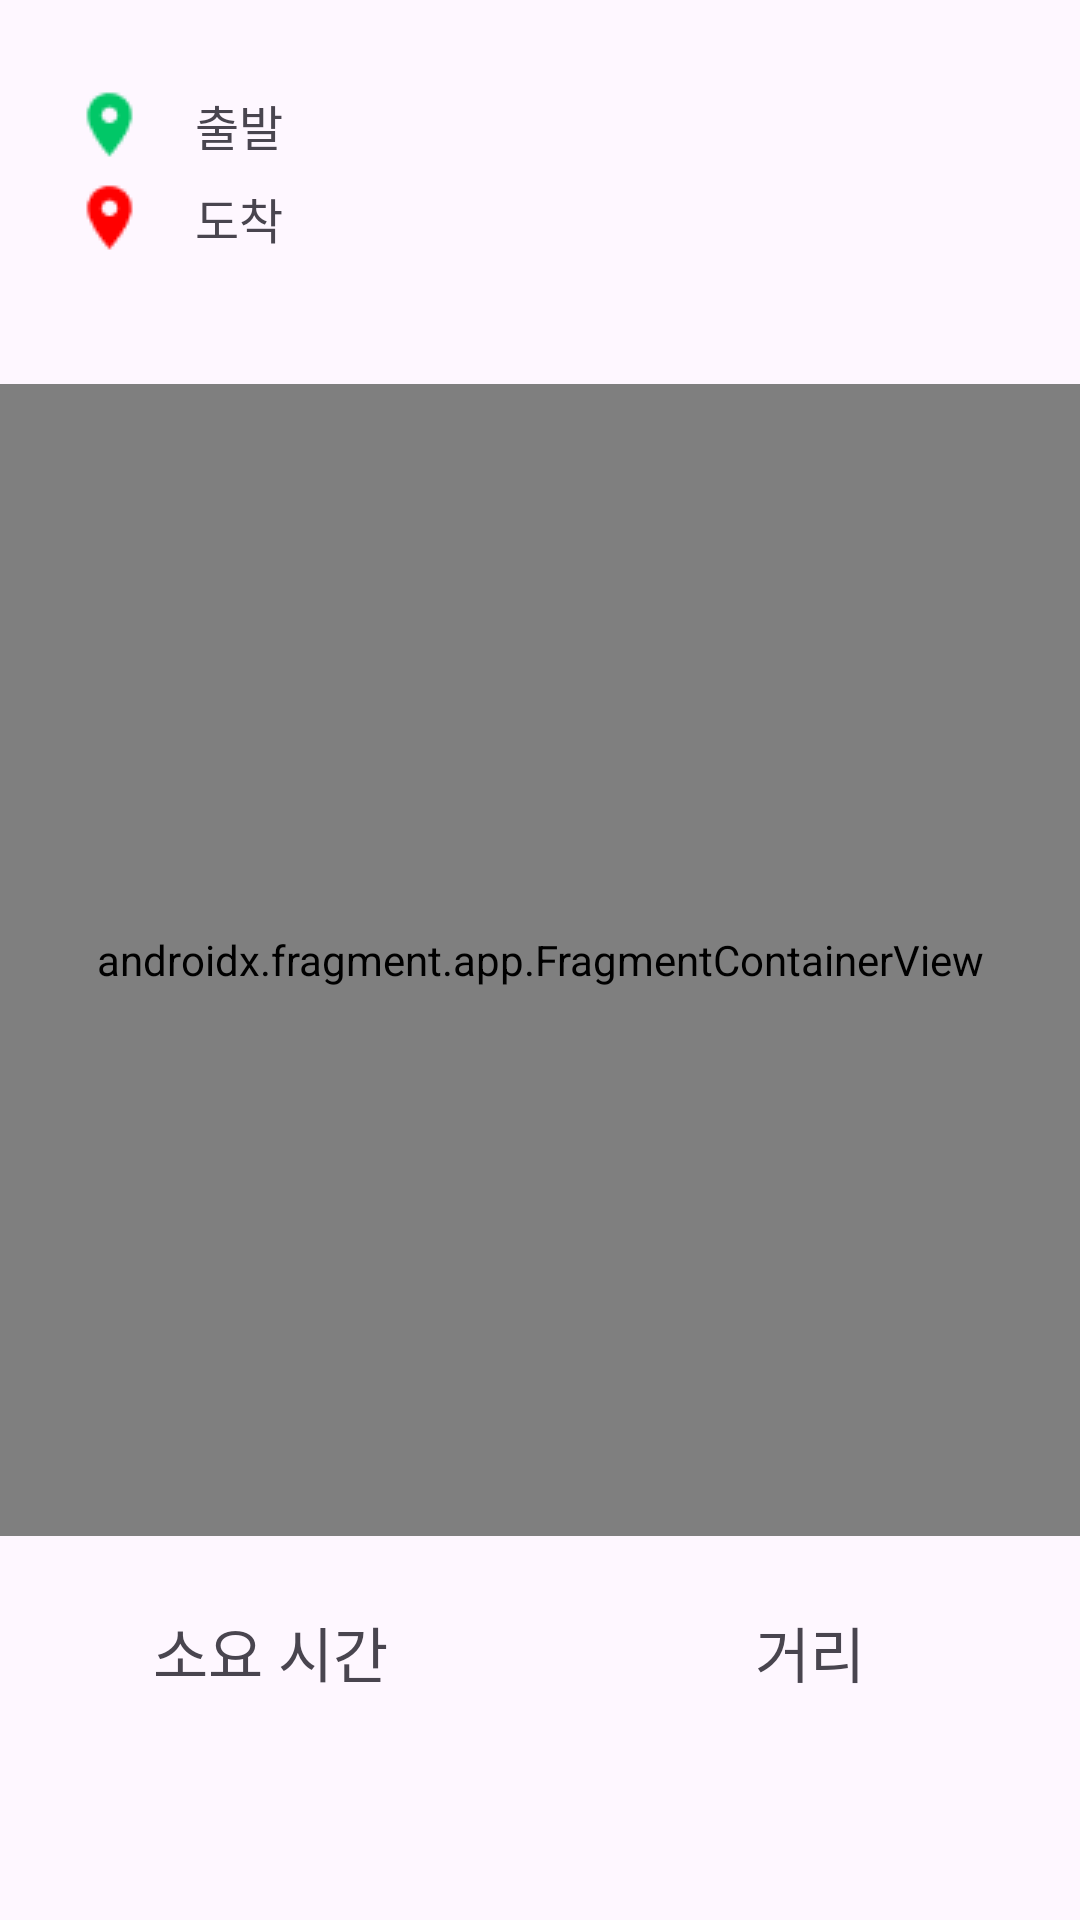

Layout XML and referenced resources for this Android screen:
<!-- AndroidManifest.xml: application theme Theme.SKKedula -->
<!-- res/layout/fragment_routeresult2.xml -->
<?xml version="1.0" encoding="utf-8"?>
<androidx.constraintlayout.widget.ConstraintLayout xmlns:android="http://schemas.android.com/apk/res/android"
    xmlns:app="http://schemas.android.com/apk/res-auto"
    xmlns:tools="http://schemas.android.com/tools"
    android:layout_width="match_parent"
    android:layout_height="match_parent"
    tools:context=".SkkedulaActivity">

    <androidx.fragment.app.FragmentContainerView
        android:id="@+id/map3"
        android:name="com.naver.maps.map.MapFragment"
        android:layout_width="0dp"
        android:layout_height="0dp"
        app:layout_constraintBottom_toTopOf="@+id/guideline7"
        app:layout_constraintEnd_toEndOf="parent"
        app:layout_constraintStart_toStartOf="parent"
        app:layout_constraintTop_toTopOf="@+id/guideline6" />

    <TextView
        android:id="@+id/startText"
        android:layout_width="wrap_content"
        android:layout_height="wrap_content"
        android:layout_marginStart="16dp"
        android:fontFamily="@font/poppins_regular"
        app:layout_constraintStart_toEndOf="@+id/startTextView"
        app:layout_constraintTop_toTopOf="@+id/guideline9" />

    <TextView
        android:id="@+id/endText"
        android:layout_width="wrap_content"
        android:layout_height="wrap_content"
        android:layout_marginStart="16dp"
        android:layout_marginTop="12dp"
        android:fontFamily="@font/poppins_regular"
        app:layout_constraintStart_toEndOf="@+id/endTextView"
        app:layout_constraintTop_toBottomOf="@+id/startText" />

    <androidx.constraintlayout.widget.Guideline
        android:id="@+id/guideline6"
        android:layout_width="wrap_content"
        android:layout_height="wrap_content"
        android:orientation="horizontal"
        app:layout_constraintGuide_percent="0.2" />

    <androidx.constraintlayout.widget.Guideline
        android:id="@+id/guideline7"
        android:layout_width="wrap_content"
        android:layout_height="wrap_content"
        android:orientation="horizontal"
        app:layout_constraintGuide_percent="0.8" />

    <ImageView
        android:id="@+id/starticon"
        android:layout_width="wrap_content"
        android:layout_height="wrap_content"
        android:layout_marginStart="24dp"
        android:src="@drawable/icon_startpoint"
        app:layout_constraintBottom_toBottomOf="@+id/startText"
        app:layout_constraintStart_toStartOf="parent"
        app:layout_constraintTop_toTopOf="@+id/startText" />

    <ImageView
        android:id="@+id/endicon"
        android:layout_width="wrap_content"
        android:layout_height="wrap_content"
        android:layout_marginStart="24dp"
        android:src="@drawable/icon_endpoint"
        app:layout_constraintBottom_toBottomOf="@+id/endText"
        app:layout_constraintStart_toStartOf="parent"
        app:layout_constraintTop_toTopOf="@+id/endText" />

    <TextView
        android:id="@+id/startTextView"
        android:layout_width="wrap_content"
        android:layout_height="wrap_content"
        android:layout_marginStart="16dp"
        android:fontFamily="@font/poppins_bold"
        android:text="출발"
        android:textSize="16dp"
        app:layout_constraintBottom_toBottomOf="@+id/startText"
        app:layout_constraintStart_toEndOf="@+id/starticon"
        app:layout_constraintTop_toTopOf="@+id/startText" />

    <TextView
        android:id="@+id/endTextView"
        android:layout_width="wrap_content"
        android:layout_height="wrap_content"
        android:layout_marginStart="16dp"
        android:fontFamily="@font/poppins_bold"
        android:text="도착"
        android:textSize="16dp"
        app:layout_constraintBottom_toBottomOf="@+id/endText"
        app:layout_constraintStart_toEndOf="@+id/endicon"
        app:layout_constraintTop_toTopOf="@+id/endText" />

    <TextView
        android:id="@+id/textView101"
        android:layout_width="wrap_content"
        android:layout_height="wrap_content"
        android:layout_marginTop="24dp"
        android:fontFamily="@font/poppins_bold"
        android:textSize="20dp"
        android:text="소요 시간"
        app:layout_constraintEnd_toStartOf="@+id/guideline8"
        app:layout_constraintStart_toStartOf="parent"
        app:layout_constraintTop_toTopOf="@+id/guideline7" />

    <TextView
        android:id="@+id/textVIew102"
        android:layout_width="wrap_content"
        android:layout_height="wrap_content"
        android:layout_marginTop="24dp"
        android:fontFamily="@font/poppins_bold"
        android:textSize="20dp"
        android:text="거리"
        app:layout_constraintEnd_toEndOf="parent"
        app:layout_constraintStart_toStartOf="@+id/guideline8"
        app:layout_constraintTop_toTopOf="@+id/guideline7" />

    <TextView
        android:id="@+id/timeTextView"
        android:layout_width="wrap_content"
        android:layout_height="wrap_content"
        android:layout_marginTop="16dp"
        android:fontFamily="@font/poppins_bold"
        android:textColor="#F08676"
        android:textSize="20dp"
        app:layout_constraintEnd_toStartOf="@+id/guideline8"
        app:layout_constraintStart_toStartOf="parent"
        app:layout_constraintTop_toBottomOf="@+id/textView101" />

    <TextView
        android:id="@+id/distanceTextView"
        android:layout_width="wrap_content"
        android:layout_height="wrap_content"
        android:layout_marginTop="16dp"
        android:fontFamily="@font/poppins_bold"
        android:textColor="#F08676"
        android:textSize="20dp"
        app:layout_constraintEnd_toEndOf="parent"
        app:layout_constraintStart_toStartOf="@+id/guideline8"
        app:layout_constraintTop_toBottomOf="@+id/textVIew102" />

    <androidx.constraintlayout.widget.Guideline
        android:id="@+id/guideline8"
        android:layout_width="wrap_content"
        android:layout_height="wrap_content"
        android:orientation="vertical"
        app:layout_constraintGuide_percent="0.5"
        tools:visibility="visible" />

    <androidx.constraintlayout.widget.Guideline
        android:id="@+id/guideline9"
        android:layout_width="wrap_content"
        android:layout_height="wrap_content"
        android:orientation="horizontal"
        app:layout_constraintGuide_percent="0.05" />

</androidx.constraintlayout.widget.ConstraintLayout>
<!-- resources referenced by this layout -->
<resources>
  <!-- drawable icon_endpoint: png bitmap (drawable, 344 bytes) -->
  <!-- drawable icon_startpoint: png bitmap (drawable, 518 bytes) -->
  <style name="Theme.SKKedula" parent="Base.Theme.SKKedula">
          <item name="colorPrimary">@color/black</item>
          <item name="colorPrimaryVariant">@color/gray</item>
          <item name="colorOnPrimary">@color/white</item>
          
          <item name="colorSecondary">@color/skkugreen</item>
          <item name="colorSecondaryVariant">@color/white</item>
          <item name="colorOnSecondary">@color/black</item>
          
          <item name="android:statusBarColor">?attr/colorPrimaryVariant</item>
      </style>
  <style name="Base.Theme.SKKedula" parent="Theme.Material3.DayNight.NoActionBar">
          
          
          <item name="android:timePickerStyle">@style/MyTimePickerTheme</item>
      </style>
  <color name="black">#FF000000</color>
  <color name="gray">#50333333</color>
  <color name="white">#FFFFFFFF</color>
  <color name="skkugreen">#2B6653</color>
  <style name="MyTimePickerTheme" parent="android:Widget.Material.Light.TimePicker">
          <item name="android:timePickerMode">spinner</item>
      </style>
</resources>
